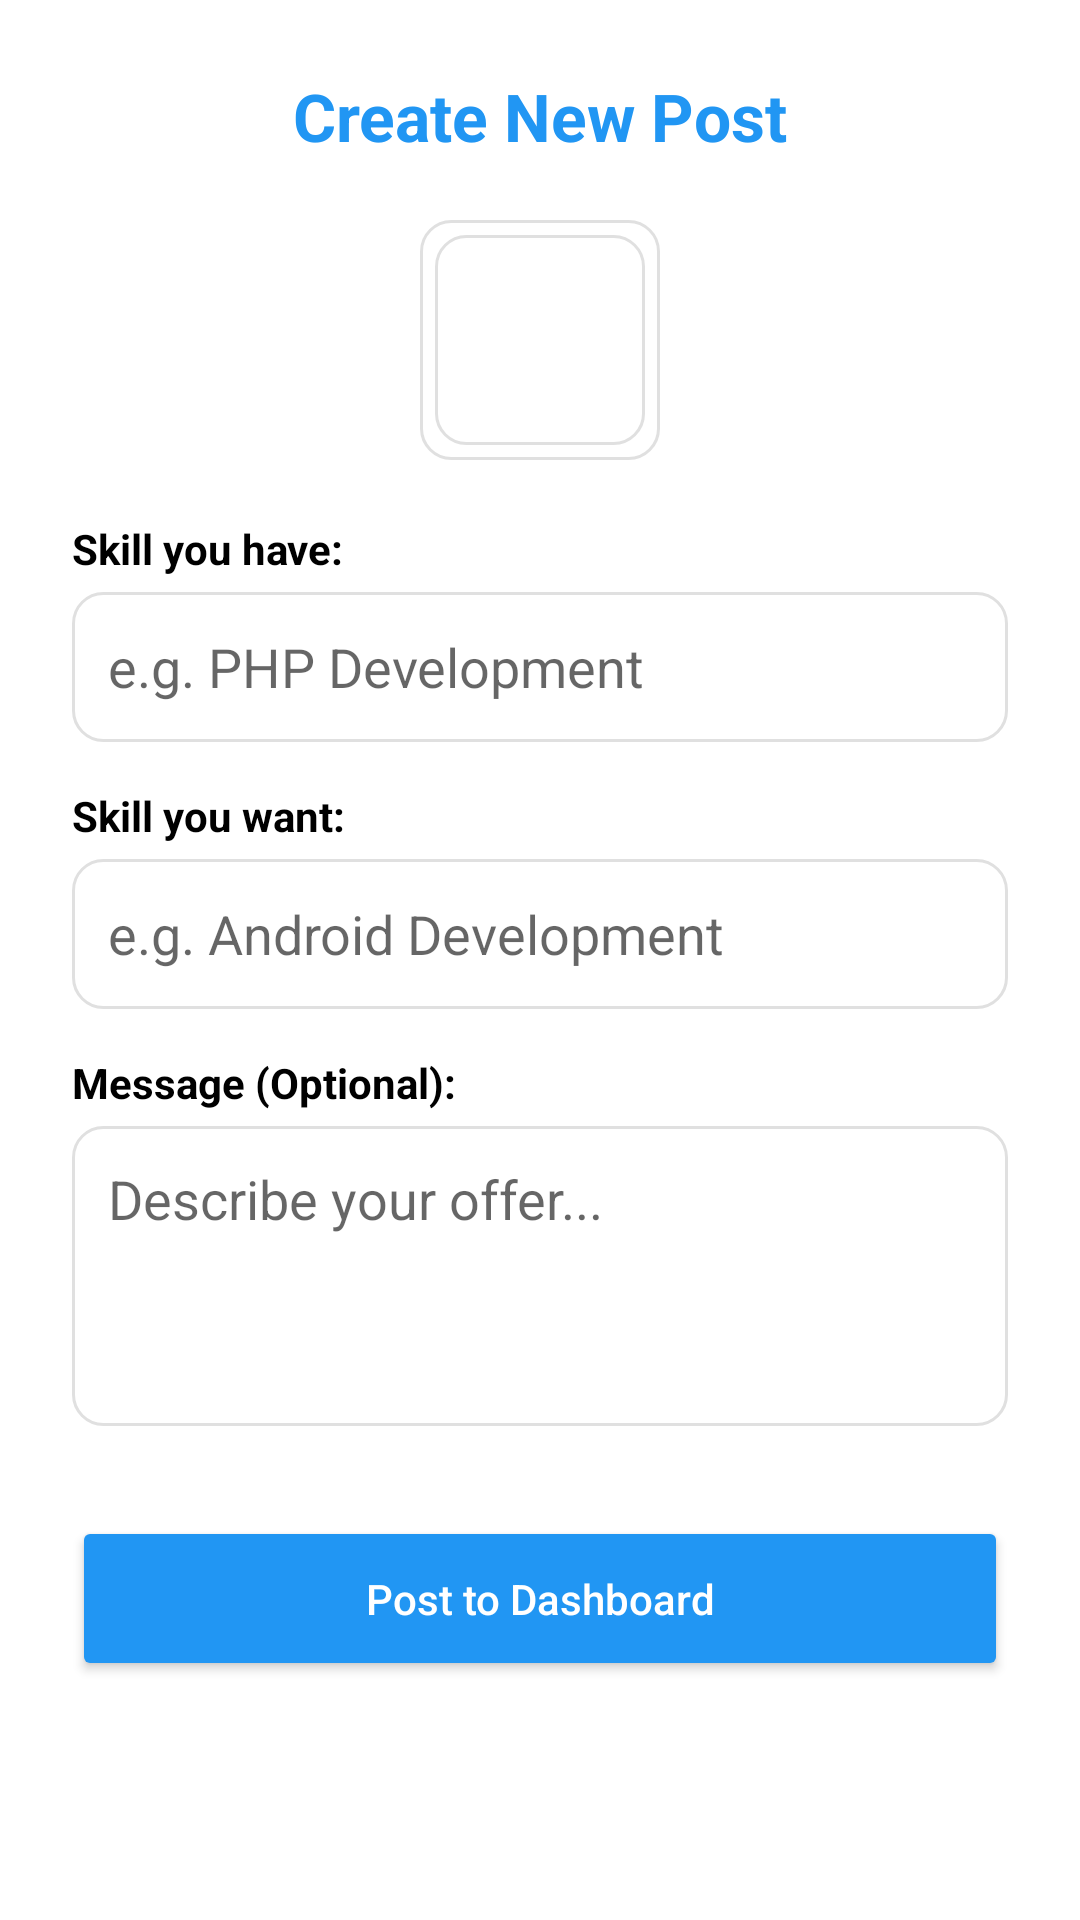

The Android layout XML behind this screen, and the referenced resources:
<!-- AndroidManifest.xml: application theme Theme.SkillSwap -->
<!-- res/layout/activity_add_post.xml -->
<?xml version="1.0" encoding="utf-8"?>
<ScrollView xmlns:android="http://schemas.android.com/apk/res/android"
    android:layout_width="match_parent"
    android:layout_height="match_parent"
    android:background="#FFFFFF">

    <LinearLayout
        android:layout_width="match_parent"
        android:layout_height="wrap_content"
        android:orientation="vertical"
        android:padding="24dp"
        android:gravity="center_horizontal">

        <TextView
            android:layout_width="wrap_content"
            android:layout_height="wrap_content"
            android:text="Create New Post"
            android:textColor="#2196F3"
            android:textSize="22sp"
            android:textStyle="bold" />

        <ImageView
            android:id="@+id/myProfilePic"
            android:layout_width="80dp"
            android:layout_height="80dp"
            android:layout_marginTop="20dp"
            android:src="@drawable/editbox_background"
            android:padding="5dp"
            android:background="@drawable/editbox_background" />

        <TextView
            android:layout_width="match_parent"
            android:layout_height="wrap_content"
            android:layout_marginTop="20dp"
            android:text="Skill you have:"
            android:textColor="#000000"
            android:textStyle="bold" />

        <EditText
            android:id="@+id/postHave"
            android:layout_width="match_parent"
            android:layout_height="50dp"
            android:layout_marginTop="5dp"
            android:background="@drawable/editbox_background"
            android:hint="e.g. PHP Development"
            android:padding="12dp"
            android:textColor="#000000" />

        <TextView
            android:layout_width="match_parent"
            android:layout_height="wrap_content"
            android:layout_marginTop="15dp"
            android:text="Skill you want:"
            android:textColor="#000000"
            android:textStyle="bold" />

        <EditText
            android:id="@+id/postWant"
            android:layout_width="match_parent"
            android:layout_height="50dp"
            android:layout_marginTop="5dp"
            android:background="@drawable/editbox_background"
            android:hint="e.g. Android Development"
            android:padding="12dp"
            android:textColor="#000000" />

        <TextView
            android:layout_width="match_parent"
            android:layout_height="wrap_content"
            android:layout_marginTop="15dp"
            android:text="Message (Optional):"
            android:textColor="#000000"
            android:textStyle="bold" />

        <EditText
            android:id="@+id/postMsg"
            android:layout_width="match_parent"
            android:layout_height="100dp"
            android:layout_marginTop="5dp"
            android:background="@drawable/editbox_background"
            android:gravity="top"
            android:hint="Describe your offer..."
            android:padding="12dp"
            android:textColor="#000000" />

        <Button
            android:id="@+id/submitPostBtn"
            android:layout_width="match_parent"
            android:layout_height="55dp"
            android:layout_marginTop="30dp"
            android:backgroundTint="#2196F3"
            android:text="Post to Dashboard"
            android:textAllCaps="false"
            android:textColor="#FFFFFF" />

    </LinearLayout>
</ScrollView>
<!-- resources referenced by this layout -->
<resources>
  <!-- drawable editbox_background (drawable) -->
  <?xml version="1.0" encoding="utf-8"?>
  <shape xmlns:android="http://schemas.android.com/apk/res/android">
      <solid android:color="#FFFFFF" /> <stroke
      android:width="1dp"
      android:color="#E0E0E0" /> <corners android:radius="10dp" /> <padding
      android:left="10dp"
      android:top="10dp"
      android:right="10dp"
      android:bottom="10dp" />
  </shape>
  <style name="Theme.SkillSwap" parent="Theme.MaterialComponents.Light.NoActionBar">
          <item name="colorPrimary">#2196F3</item>
          <item name="colorPrimaryDark">#1976D2</item>
          <item name="colorAccent">#2196F3</item>
          <item name="android:windowBackground">#FFFFFF</item>
          <item name="android:textColorPrimary">#000000</item>
      </style>
</resources>
